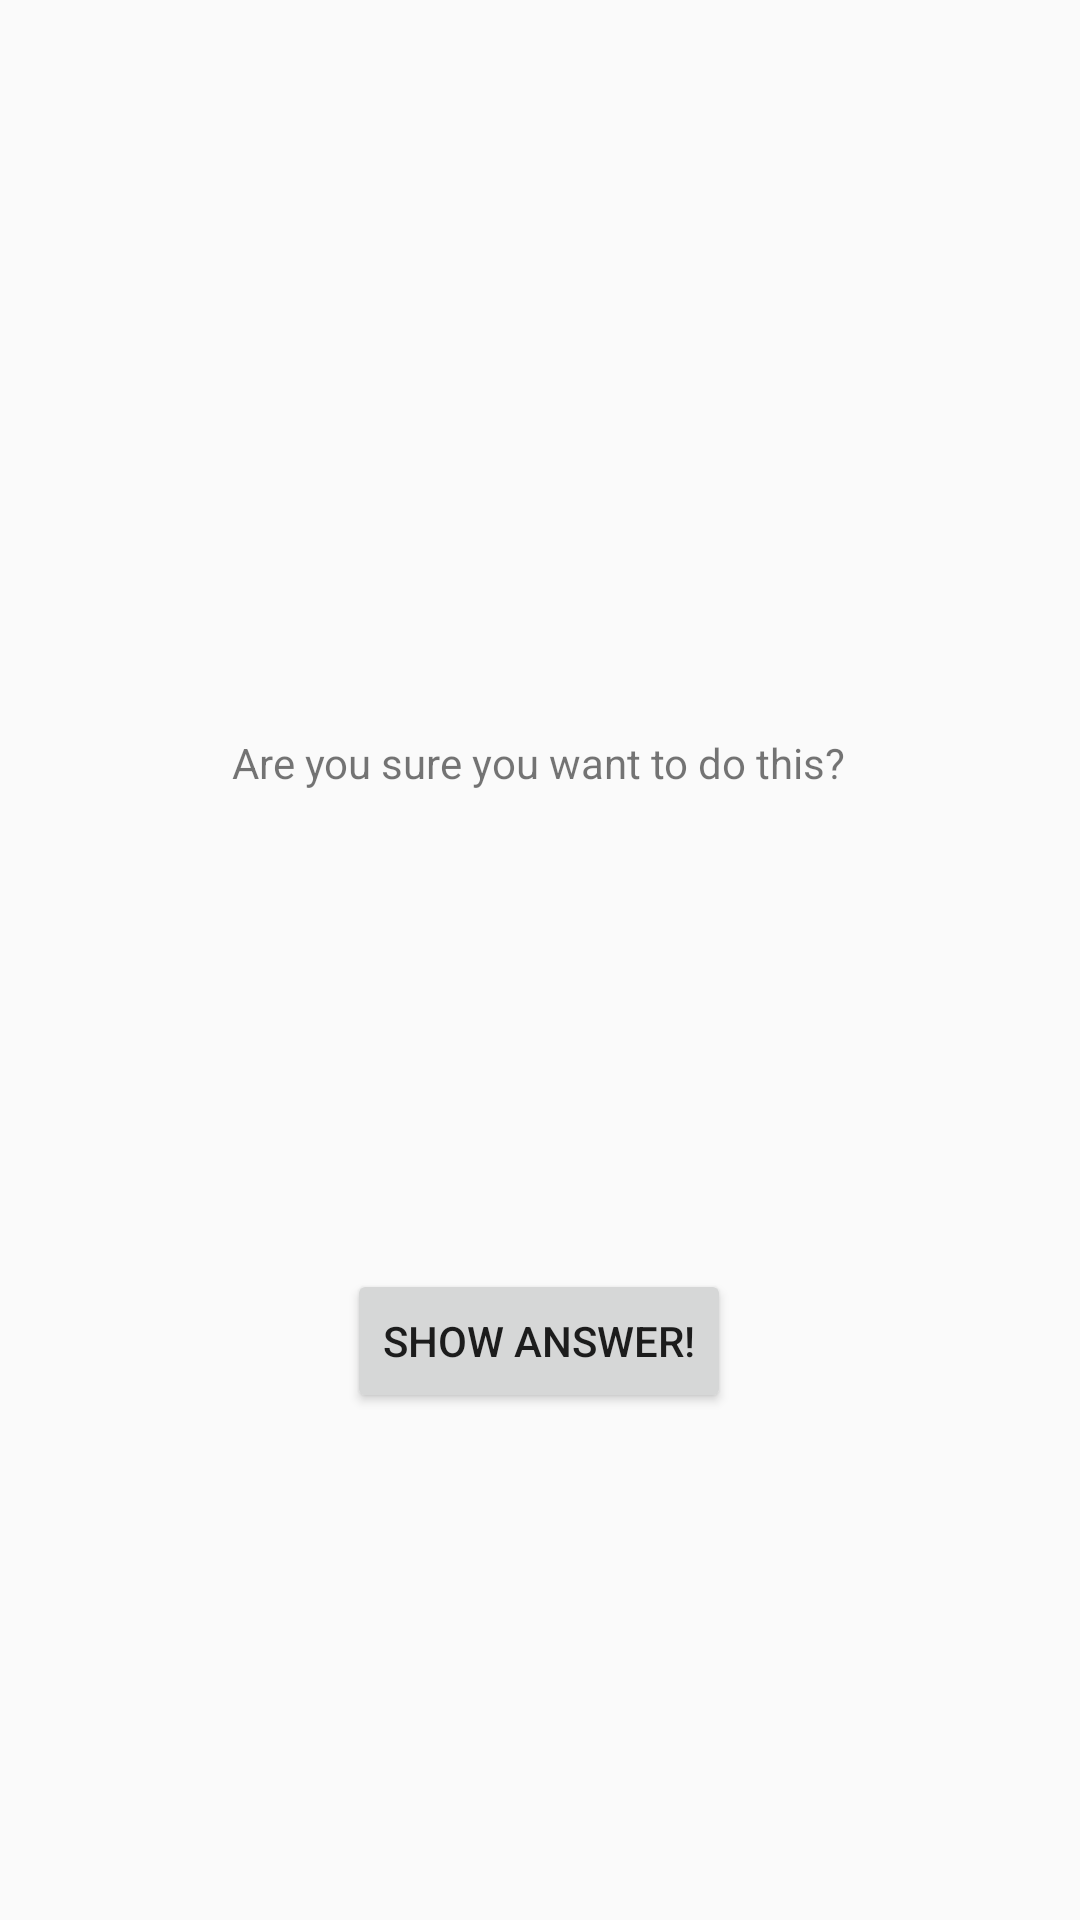

Reconstruct the res/layout file that produces this screen, plus the resources it refers to.
<!-- AndroidManifest.xml: application theme Theme.Hw72 -->
<!-- res/layout/fragment_second.xml -->
<?xml version="1.0" encoding="utf-8"?>
<androidx.constraintlayout.widget.ConstraintLayout xmlns:android="http://schemas.android.com/apk/res/android"
    xmlns:app="http://schemas.android.com/apk/res-auto"
    xmlns:tools="http://schemas.android.com/tools"
    android:layout_width="match_parent"
    android:layout_height="match_parent"
    android:background="@color/purple_200"
    tools:context=".SecondFragment">

    <Button
        android:id="@+id/show"
        android:layout_width="wrap_content"
        android:layout_height="wrap_content"
        android:text="show answer!"
        app:layout_constraintBottom_toBottomOf="parent"
        app:layout_constraintEnd_toEndOf="parent"
        app:layout_constraintHorizontal_bias="0.498"
        app:layout_constraintStart_toStartOf="parent"
        app:layout_constraintTop_toTopOf="@+id/guideline5"
        app:layout_constraintVertical_bias="0.0" />

    <TextView
        android:id="@+id/textView1"
        android:layout_width="wrap_content"
        android:layout_height="wrap_content"
        android:layout_marginTop="8dp"
        android:text="@string/are_you"
        app:layout_constraintEnd_toEndOf="parent"
        app:layout_constraintHorizontal_bias="0.498"
        app:layout_constraintStart_toStartOf="parent"
        app:layout_constraintTop_toTopOf="@+id/guideline4" />

    <androidx.constraintlayout.widget.Guideline
        android:id="@+id/guideline4"
        android:layout_width="wrap_content"
        android:layout_height="wrap_content"
        android:layout_marginTop="270dp"
        android:layout_marginEnd="411dp"
        android:layout_marginBottom="461dp"
        android:orientation="horizontal"
        app:layout_constraintBottom_toBottomOf="parent"
        app:layout_constraintEnd_toEndOf="parent"
        app:layout_constraintGuide_percent="0.37"
        app:layout_constraintStart_toStartOf="parent"
        app:layout_constraintTop_toTopOf="parent" />

    <androidx.constraintlayout.widget.Guideline
        android:id="@+id/guideline5"
        android:layout_width="wrap_content"
        android:layout_height="wrap_content"
        android:layout_marginTop="483dp"
        android:layout_marginEnd="411dp"
        android:layout_marginBottom="248dp"
        android:orientation="horizontal"
        app:layout_constraintBottom_toBottomOf="parent"
        app:layout_constraintEnd_toEndOf="parent"
        app:layout_constraintGuide_percent="0.6607387"
        app:layout_constraintStart_toStartOf="parent"
        app:layout_constraintTop_toTopOf="parent" />

    <TextView
        android:id="@+id/textView2"
        android:layout_width="wrap_content"
        android:layout_height="wrap_content"
        android:layout_margin="8dp"
        android:layout_marginHorizontal="20dp"
        android:layout_marginTop="16dp"
        android:text=""
        app:layout_constraintBottom_toTopOf="@+id/guideline5"
        app:layout_constraintEnd_toEndOf="parent"
        app:layout_constraintStart_toStartOf="parent"
        app:layout_constraintTop_toTopOf="@+id/guideline4" />
</androidx.constraintlayout.widget.ConstraintLayout>
<!-- resources referenced by this layout -->
<resources>
  <color name="purple_200">#fafafa</color>
  <string name="are_you">Are you sure you want to do this?</string>
  <style name="Theme.Hw72" parent="Theme.MaterialComponents.DayNight.DarkActionBar">
          
          <item name="colorPrimary">@color/gray</item>
          <item name="colorPrimaryVariant">@color/purple_700</item>
          <item name="colorOnPrimary">@color/black</item>
          
          <item name="colorSecondary">@color/teal_200</item>
          <item name="colorSecondaryVariant">@color/teal_700</item>
          <item name="colorOnSecondary">@color/black</item>
          
          <item name="android:statusBarColor" tools:targetApi="l">?attr/colorPrimaryVariant</item>
          
      </style>
  <color name="gray">#d8d8d8</color>
  <color name="purple_700">#FF3700B3</color>
  <color name="black">#FF000000</color>
  <color name="teal_200">#FF03DAC5</color>
  <color name="teal_700">#008677</color>
</resources>
